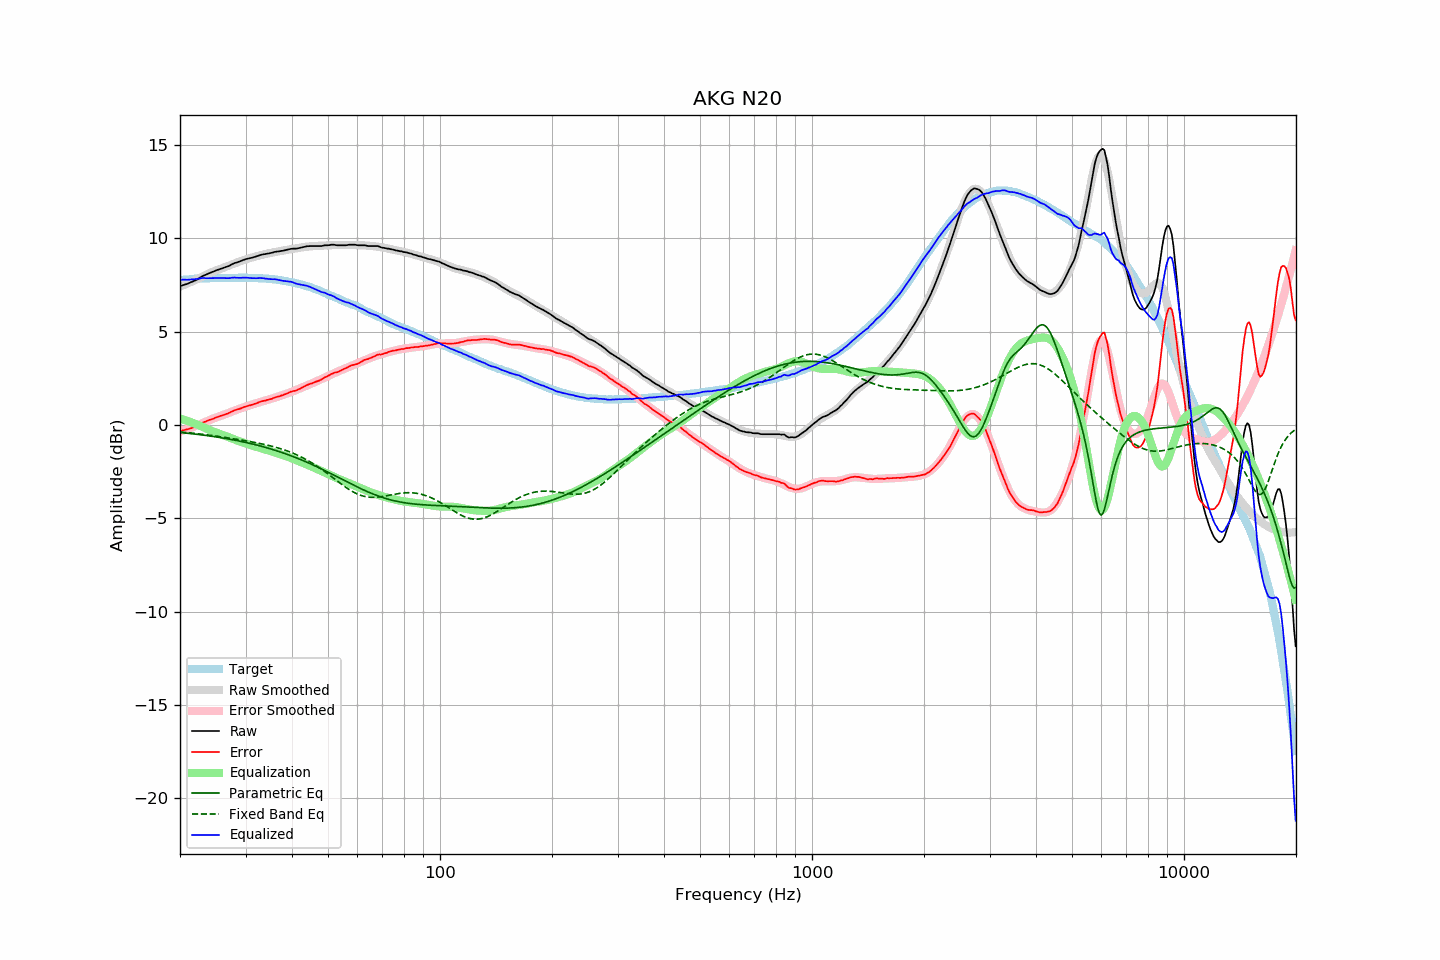

The file beside this chart, header and first rows:
frequency, raw, error, smoothed, error_smoothed, equalization, parametric_eq, fixed_band_eq, equalized_raw, equalized_smoothed, target
20.00, 7.44, -0.32, 7.42, -0.34, 0.34, -0.40, -0.37, 7.78, 7.76, 7.76
20.20, 7.47, -0.30, 7.45, -0.32, 0.32, -0.41, -0.38, 7.78, 7.77, 7.77
20.40, 7.50, -0.28, 7.49, -0.29, 0.29, -0.42, -0.39, 7.79, 7.78, 7.78
20.61, 7.53, -0.26, 7.53, -0.26, 0.26, -0.42, -0.39, 7.79, 7.79, 7.79
20.81, 7.55, -0.24, 7.56, -0.23, 0.23, -0.43, -0.40, 7.78, 7.80, 7.79
21.02, 7.58, -0.22, 7.60, -0.20, 0.20, -0.44, -0.41, 7.78, 7.80, 7.80
21.23, 7.62, -0.19, 7.64, -0.18, 0.18, -0.45, -0.42, 7.79, 7.81, 7.81
21.44, 7.66, -0.17, 7.67, -0.14, 0.14, -0.46, -0.43, 7.80, 7.82, 7.83
21.66, 7.69, -0.14, 7.71, -0.11, 0.11, -0.47, -0.44, 7.80, 7.82, 7.83
21.87, 7.73, -0.11, 7.75, -0.08, 0.08, -0.48, -0.45, 7.81, 7.83, 7.84
22.09, 7.77, -0.07, 7.79, -0.05, 0.05, -0.49, -0.46, 7.82, 7.84, 7.84
22.31, 7.82, -0.03, 7.83, -0.01, 0.01, -0.50, -0.46, 7.83, 7.84, 7.85
22.54, 7.87, 0.02, 7.87, 0.02, -0.02, -0.51, -0.47, 7.84, 7.85, 7.84
22.76, 7.93, 0.08, 7.92, 0.06, -0.06, -0.52, -0.48, 7.87, 7.85, 7.85
22.99, 7.98, 0.13, 7.96, 0.10, -0.10, -0.53, -0.50, 7.88, 7.86, 7.85
23.22, 8.02, 0.17, 8.00, 0.14, -0.14, -0.54, -0.51, 7.88, 7.86, 7.85
23.45, 8.05, 0.19, 8.05, 0.18, -0.18, -0.56, -0.52, 7.87, 7.86, 7.86
23.69, 8.09, 0.23, 8.09, 0.22, -0.22, -0.57, -0.53, 7.87, 7.87, 7.86
23.92, 8.13, 0.27, 8.13, 0.26, -0.26, -0.58, -0.54, 7.87, 7.87, 7.86
24.16, 8.16, 0.29, 8.16, 0.29, -0.29, -0.59, -0.55, 7.87, 7.87, 7.87
24.40, 8.20, 0.32, 8.20, 0.33, -0.33, -0.60, -0.56, 7.87, 7.87, 7.88
24.65, 8.23, 0.35, 8.23, 0.36, -0.36, -0.62, -0.57, 7.87, 7.87, 7.88
24.89, 8.27, 0.39, 8.26, 0.39, -0.39, -0.63, -0.59, 7.88, 7.88, 7.88
25.14, 8.30, 0.42, 8.29, 0.42, -0.42, -0.64, -0.60, 7.88, 7.88, 7.88
25.39, 8.33, 0.45, 8.33, 0.45, -0.45, -0.66, -0.61, 7.88, 7.88, 7.88
25.65, 8.36, 0.48, 8.36, 0.48, -0.48, -0.67, -0.62, 7.88, 7.88, 7.88
25.91, 8.39, 0.51, 8.39, 0.51, -0.51, -0.68, -0.64, 7.88, 7.88, 7.88
26.16, 8.42, 0.54, 8.43, 0.54, -0.54, -0.70, -0.65, 7.88, 7.88, 7.88
26.43, 8.45, 0.57, 8.46, 0.58, -0.58, -0.71, -0.66, 7.87, 7.88, 7.88
26.69, 8.48, 0.60, 8.49, 0.61, -0.61, -0.73, -0.68, 7.87, 7.88, 7.88
26.96, 8.51, 0.63, 8.52, 0.64, -0.64, -0.74, -0.69, 7.87, 7.88, 7.88
27.23, 8.55, 0.67, 8.56, 0.68, -0.68, -0.76, -0.70, 7.87, 7.88, 7.88
27.50, 8.60, 0.72, 8.59, 0.71, -0.71, -0.77, -0.72, 7.89, 7.88, 7.88
27.77, 8.64, 0.75, 8.63, 0.74, -0.74, -0.79, -0.73, 7.90, 7.89, 7.89
28.05, 8.68, 0.79, 8.66, 0.78, -0.78, -0.81, -0.74, 7.90, 7.89, 7.89
28.33, 8.70, 0.81, 8.70, 0.81, -0.81, -0.82, -0.76, 7.89, 7.89, 7.89
28.62, 8.73, 0.84, 8.73, 0.84, -0.84, -0.84, -0.77, 7.89, 7.89, 7.88
28.90, 8.76, 0.87, 8.76, 0.87, -0.87, -0.86, -0.79, 7.89, 7.89, 7.89
29.19, 8.79, 0.90, 8.79, 0.90, -0.90, -0.88, -0.80, 7.89, 7.89, 7.89
29.48, 8.83, 0.94, 8.82, 0.93, -0.93, -0.90, -0.82, 7.90, 7.89, 7.89
29.78, 8.86, 0.97, 8.85, 0.96, -0.96, -0.91, -0.83, 7.90, 7.89, 7.89
30.08, 8.89, 0.99, 8.88, 0.99, -0.99, -0.93, -0.85, 7.90, 7.89, 7.90
30.38, 8.91, 1.02, 8.90, 1.02, -1.02, -0.95, -0.86, 7.89, 7.89, 7.89
30.68, 8.93, 1.05, 8.93, 1.05, -1.05, -0.97, -0.88, 7.88, 7.88, 7.88
30.99, 8.95, 1.07, 8.96, 1.07, -1.07, -0.99, -0.89, 7.88, 7.88, 7.88
31.30, 8.97, 1.09, 8.98, 1.10, -1.10, -1.01, -0.91, 7.87, 7.88, 7.88
31.61, 9.00, 1.12, 9.01, 1.13, -1.13, -1.03, -0.93, 7.87, 7.88, 7.88
31.93, 9.02, 1.15, 9.03, 1.16, -1.16, -1.06, -0.94, 7.86, 7.87, 7.87
32.24, 9.05, 1.18, 9.05, 1.18, -1.18, -1.08, -0.96, 7.87, 7.87, 7.87
32.57, 9.08, 1.22, 9.07, 1.21, -1.21, -1.10, -0.98, 7.87, 7.87, 7.86
32.89, 9.11, 1.25, 9.10, 1.23, -1.23, -1.12, -0.99, 7.88, 7.86, 7.86
33.22, 9.13, 1.27, 9.12, 1.26, -1.26, -1.15, -1.01, 7.87, 7.86, 7.86
33.55, 9.15, 1.29, 9.14, 1.29, -1.29, -1.17, -1.03, 7.86, 7.85, 7.85
33.89, 9.16, 1.31, 9.16, 1.31, -1.31, -1.19, -1.05, 7.85, 7.85, 7.85
34.23, 9.18, 1.34, 9.18, 1.34, -1.34, -1.22, -1.07, 7.84, 7.84, 7.84
34.57, 9.19, 1.35, 9.20, 1.36, -1.36, -1.24, -1.09, 7.83, 7.84, 7.84
34.92, 9.21, 1.39, 9.22, 1.39, -1.39, -1.27, -1.11, 7.82, 7.83, 7.82
35.27, 9.23, 1.40, 9.23, 1.41, -1.41, -1.29, -1.13, 7.82, 7.82, 7.83
35.62, 9.25, 1.44, 9.25, 1.44, -1.44, -1.32, -1.15, 7.81, 7.81, 7.81
35.97, 9.28, 1.48, 9.27, 1.47, -1.47, -1.35, -1.18, 7.81, 7.80, 7.80
... 635 more rows
